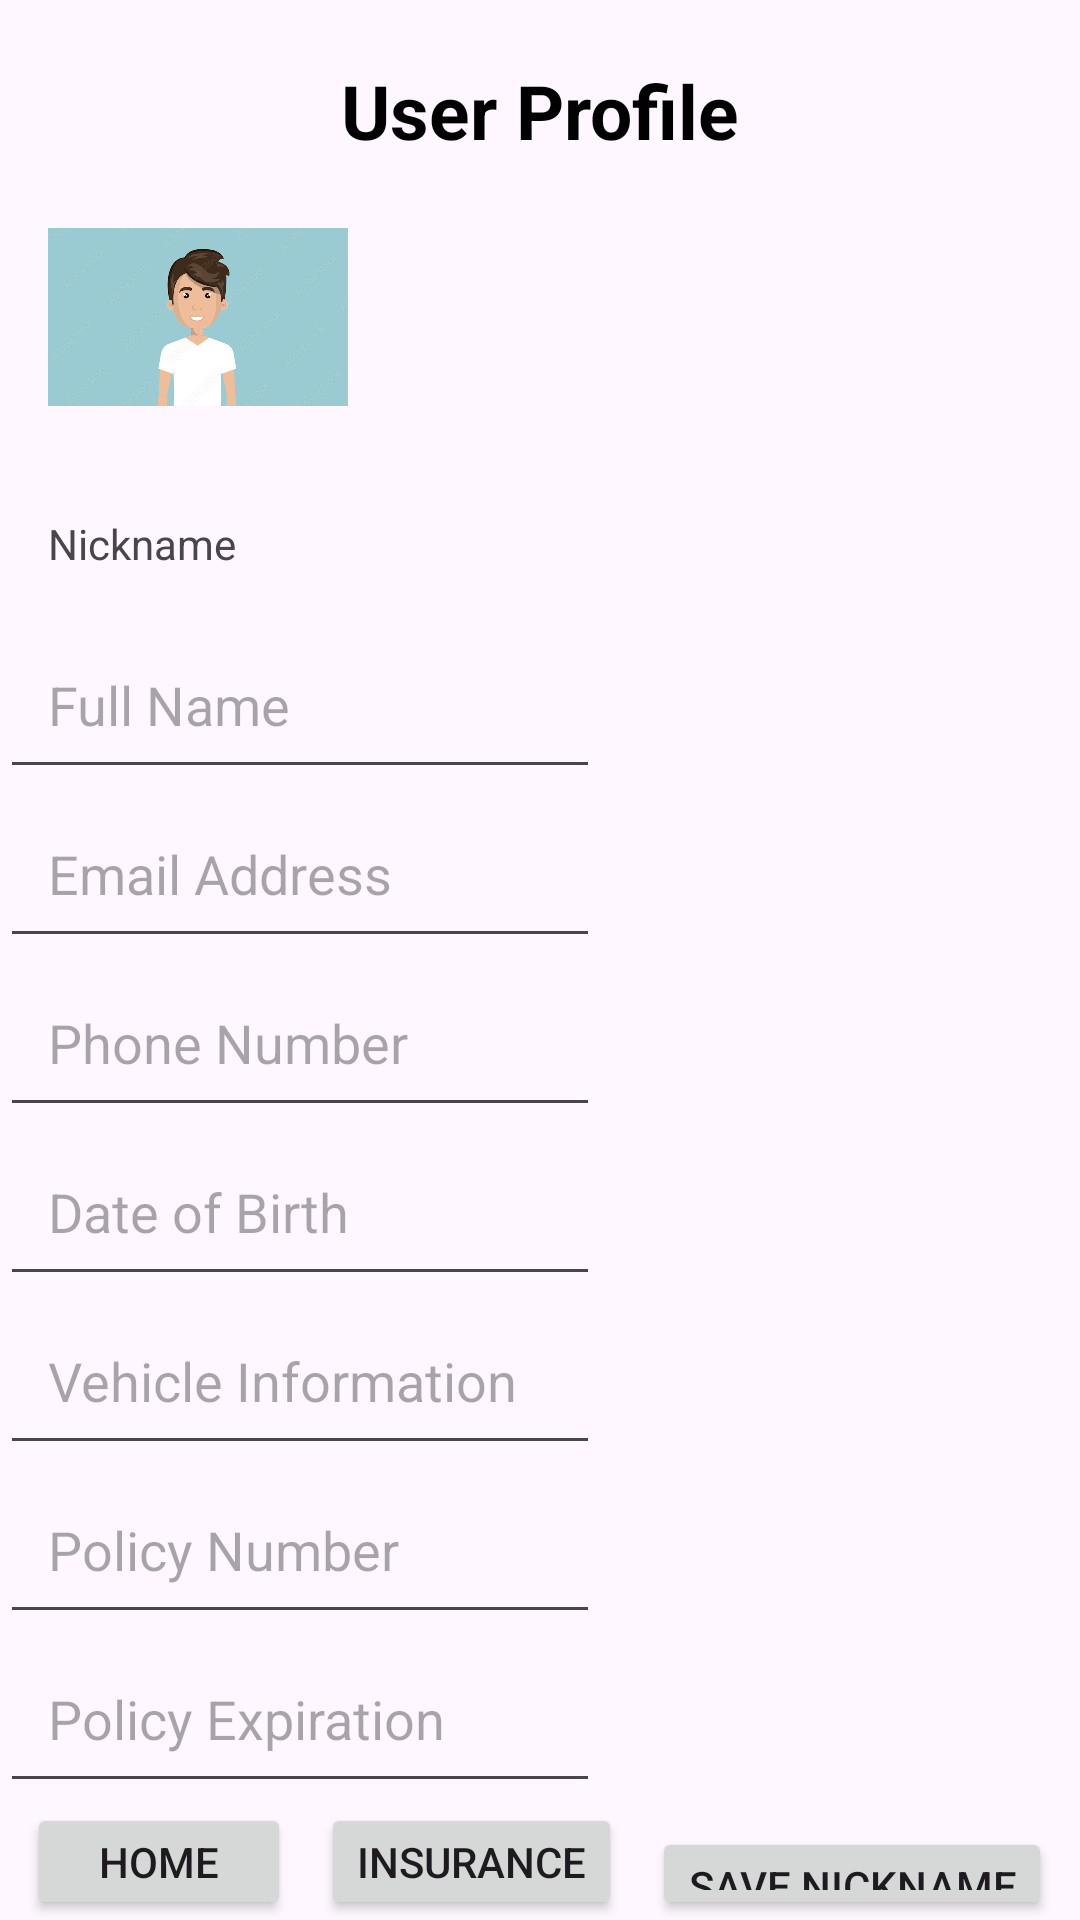

Write the Android layout XML for this screen, with the resource values it uses.
<!-- AndroidManifest.xml: application theme Theme.SENG_GROUP_APP_PROJECT -->
<!-- res/layout/activity_activityuserprofiledata.xml -->
<?xml version="1.0" encoding="utf-8"?>
<LinearLayout xmlns:android="http://schemas.android.com/apk/res/android"
    xmlns:app="http://schemas.android.com/apk/res-auto"
    xmlns:tools="http://schemas.android.com/tools"
    android:orientation="vertical"
    android:layout_width="match_parent"
    android:layout_height="match_parent"
    android:background="@drawable/screenback"
    tools:context=".Activityuserprofile">

    <TextView
        android:id="@+id/Title"
        android:layout_width="wrap_content"
        android:layout_height="wrap_content"
        android:layout_marginTop="20dp"
        android:layout_gravity="center_horizontal"
        android:textColor="@color/black"
        android:text="User Profile"
        android:textStyle="bold"
        android:textSize="25sp"
        android:layout_marginBottom="1dp" />

    <ImageView
        android:id="@+id/avatarImageView"
        android:layout_width="100dp"
        android:layout_height="100dp"
        android:src="@drawable/avatars"
        android:layout_marginStart="16dp"
        android:layout_marginTop="1dp"
        app:layout_constraintTop_toTopOf="parent"
        app:layout_constraintStart_toStartOf="parent"/>

    
    <TextView
        android:id="@+id/nicknameTextView"
        android:layout_width="match_parent"
        android:layout_height="wrap_content"
        android:text="Nickname"
        android:padding="16dp"/>


    <EditText
        android:id="@+id/fullNameEditText"
        android:layout_width="200dp"
        android:layout_height="wrap_content"
        android:hint="Full Name"
        android:padding="16dp"/>

    
    <EditText
        android:id="@+id/emailEditText"
        android:layout_width="200dp"
        android:layout_height="wrap_content"
        android:hint="Email Address"
        android:padding="16dp"/>

    
    <EditText
        android:id="@+id/phoneEditText"
        android:layout_width="200dp"
        android:layout_height="wrap_content"
        android:hint="Phone Number"
        android:padding="16dp"/>

    
    <EditText
        android:id="@+id/dobEditText"
        android:layout_width="200dp"
        android:layout_height="wrap_content"
        android:hint="Date of Birth"
        android:padding="16dp"/>

    
    <EditText
        android:id="@+id/vehicleInfoEditText"
        android:layout_width="200dp"
        android:layout_height="wrap_content"
        android:hint="Vehicle Information"
        android:padding="16dp"/>

    
    <EditText
        android:id="@+id/policyNumberEditText"
        android:layout_width="200dp"
        android:layout_height="wrap_content"
        android:hint="Policy Number"
        android:padding="16dp"/>

    
    <EditText
        android:id="@+id/policyExpirationEditText"
        android:layout_width="200dp"
        android:layout_height="wrap_content"
        android:hint="Policy Expiration"
        android:padding="16dp"/>


    <LinearLayout
        android:layout_width="wrap_content"
        android:layout_height="wrap_content"
        android:orientation="horizontal"
        android:layout_gravity="center_horizontal">

        <Button
            android:id="@+id/btnHome"
            android:layout_width="wrap_content"
            android:layout_height="wrap_content"
            android:text="Home"
            android:layout_marginRight="10dp"/>

        <Button
            android:id="@+id/btnInsurance"
            android:layout_width="wrap_content"
            android:layout_height="wrap_content"
            android:text="Insurance" />

        <Button
            android:id="@+id/btnSaveNickname"
            android:layout_width="wrap_content"
            android:layout_height="wrap_content"
            android:layout_marginStart="10dp"
            android:layout_marginTop="8dp"
            android:text="Save Nickname" />

    </LinearLayout>

</LinearLayout>
<!-- resources referenced by this layout -->
<resources>
  <!-- drawable avatars: png bitmap (drawable, 442577 bytes) -->
  <style name="Theme.SENG_GROUP_APP_PROJECT" parent="Base.Theme.SENG_GROUP_APP_PROJECT" />
  <style name="Base.Theme.SENG_GROUP_APP_PROJECT" parent="Theme.Material3.DayNight.NoActionBar">
          
          
      </style>
  <!-- not gathered from this repository: default colours our renderer supplied (Android Studio template values) -->
  <color name="black">#FF000000</color>
</resources>
